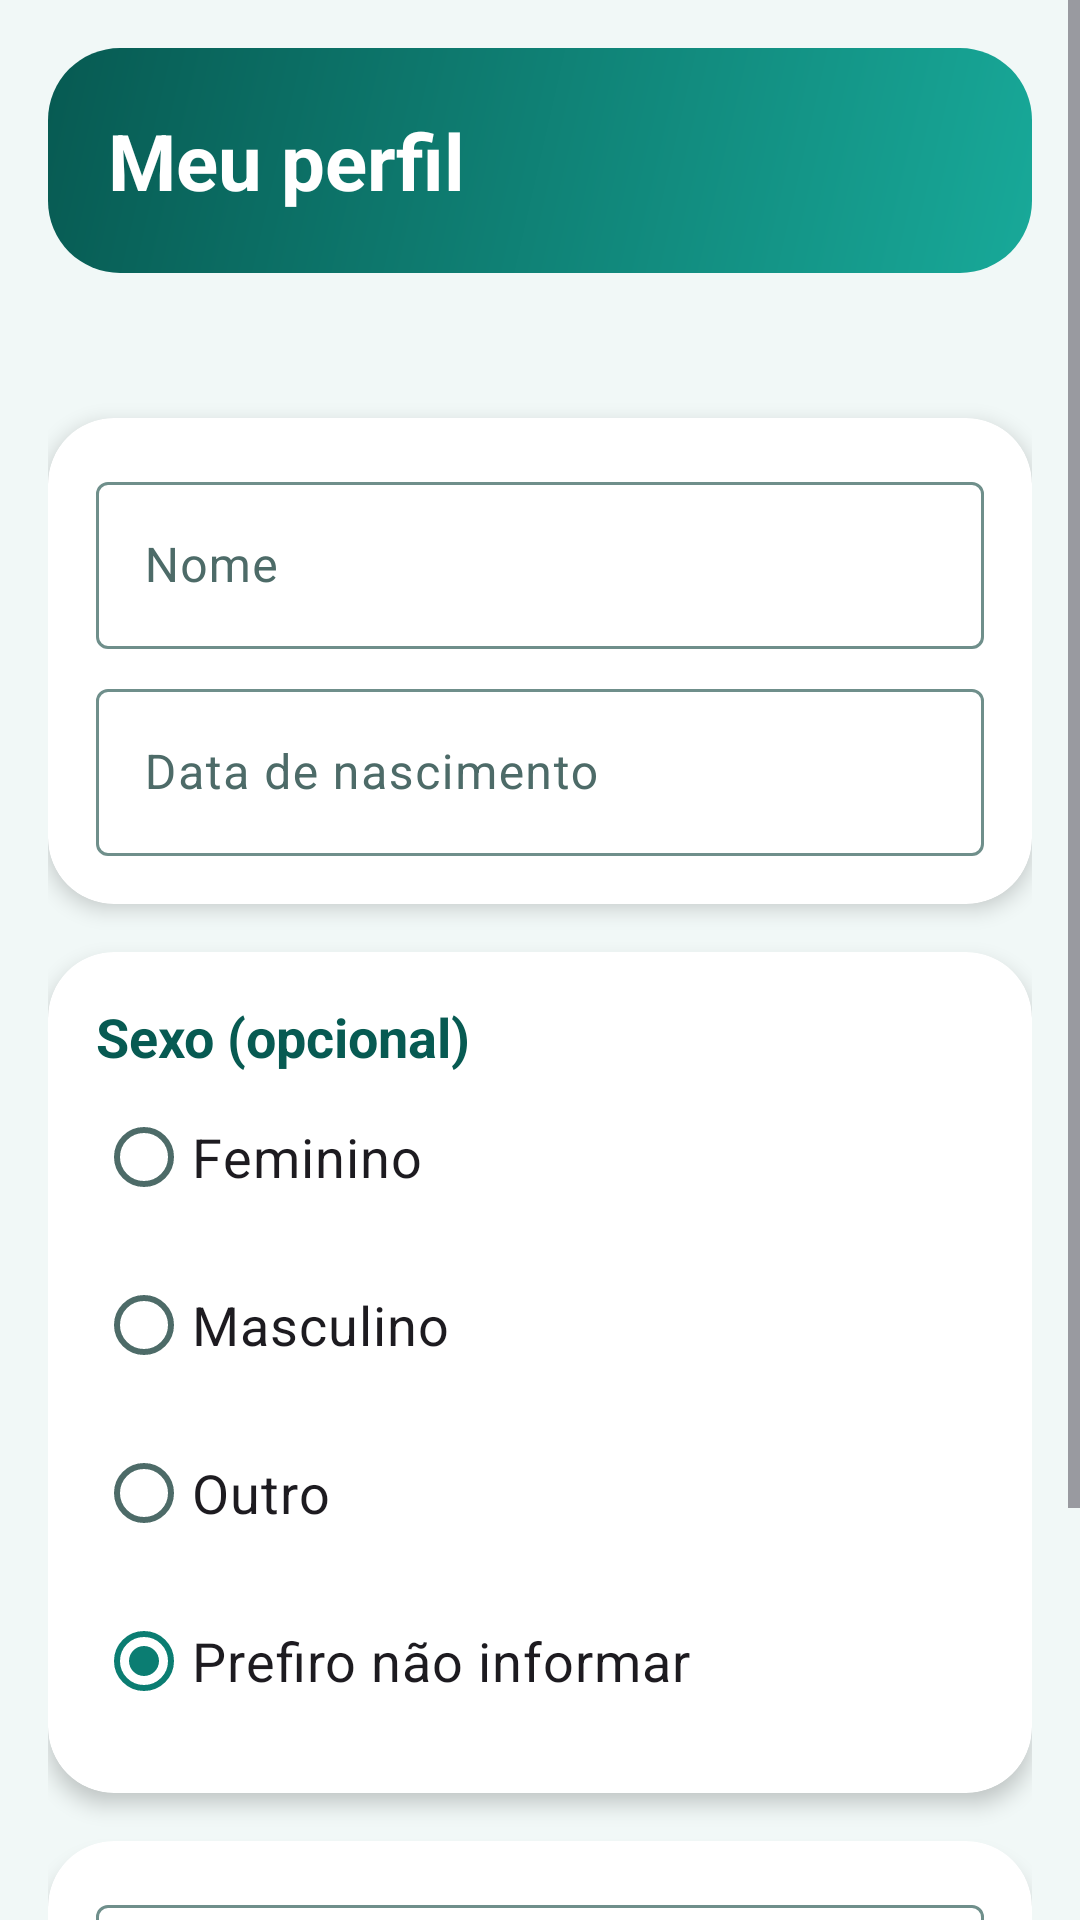

Android layout source for this screen:
<!-- AndroidManifest.xml: application theme Theme.RemedioCerto -->
<!-- res/layout/fragment_perfil.xml -->
<?xml version="1.0" encoding="utf-8"?>
<ScrollView xmlns:android="http://schemas.android.com/apk/res/android"
    xmlns:app="http://schemas.android.com/apk/res-auto"
    xmlns:tools="http://schemas.android.com/tools"
    android:layout_width="match_parent"
    android:layout_height="match_parent"
    android:clipToPadding="false">

    <LinearLayout
        android:layout_width="match_parent"
        android:layout_height="wrap_content"
        android:orientation="vertical"
        android:padding="@dimen/margem">

        <TextView
            android:id="@+id/tvTitulo"
            style="@style/Estilo.Titulo"
            android:layout_width="match_parent"
            android:layout_height="wrap_content"
            android:text="@string/perfil_titulo" />

        <TextView
            android:id="@+id/tvEmail"
            android:layout_width="match_parent"
            android:layout_height="wrap_content"
            android:layout_marginTop="@dimen/margem"
            android:textColor="@color/rc_texto_suave"
            android:textSize="@dimen/texto_corpo"
            tools:text="Conta: maria@email.com" />

        <com.google.android.material.card.MaterialCardView
            android:layout_width="match_parent"
            android:layout_height="wrap_content"
            android:layout_marginTop="8dp">

            <LinearLayout
                android:layout_width="match_parent"
                android:layout_height="wrap_content"
                android:orientation="vertical"
                android:padding="@dimen/margem">

                <com.google.android.material.textfield.TextInputLayout
                    android:id="@+id/tilNome"
                    android:layout_width="match_parent"
                    android:layout_height="wrap_content"
                    android:hint="@string/perfil_nome">

                    <com.google.android.material.textfield.TextInputEditText
                        android:id="@+id/etNome"
                        android:layout_width="match_parent"
                        android:layout_height="wrap_content"
                        android:inputType="textPersonName|textCapWords" />
                </com.google.android.material.textfield.TextInputLayout>

                <com.google.android.material.textfield.TextInputLayout
                    android:layout_width="match_parent"
                    android:layout_height="wrap_content"
                    android:layout_marginTop="8dp"
                    android:hint="@string/perfil_nascimento">

                    <com.google.android.material.textfield.TextInputEditText
                        android:id="@+id/etNascimento"
                        android:layout_width="match_parent"
                        android:layout_height="wrap_content"
                        android:clickable="true"
                        android:cursorVisible="false"
                        android:focusable="false"
                        android:inputType="none" />
                </com.google.android.material.textfield.TextInputLayout>

                <TextView
                    android:id="@+id/tvIdade"
                    android:layout_width="match_parent"
                    android:layout_height="wrap_content"
                    android:layout_marginTop="8dp"
                    android:textColor="@color/rc_primaria_escura"
                    android:textSize="@dimen/texto_corpo"
                    android:textStyle="bold"
                    android:visibility="gone"
                    tools:text="Idade: 72 anos"
                    tools:visibility="visible" />
            </LinearLayout>
        </com.google.android.material.card.MaterialCardView>

        <com.google.android.material.card.MaterialCardView
            android:layout_width="match_parent"
            android:layout_height="wrap_content"
            android:layout_marginTop="@dimen/margem">

            <LinearLayout
                android:layout_width="match_parent"
                android:layout_height="wrap_content"
                android:orientation="vertical"
                android:padding="@dimen/margem">

                <TextView
                    style="@style/Estilo.Secao"
                    android:layout_width="match_parent"
                    android:layout_height="wrap_content"
                    android:text="@string/perfil_sexo" />

                <RadioGroup
                    android:id="@+id/rgSexo"
                    android:layout_width="match_parent"
                    android:layout_height="wrap_content"
                    android:checkedButton="@+id/rbNaoInformar">

                    <RadioButton
                        android:id="@+id/rbFeminino"
                        android:layout_width="match_parent"
                        android:layout_height="wrap_content"
                        android:minHeight="@dimen/altura_botao"
                        android:text="@string/sexo_feminino"
                        android:textSize="@dimen/texto_corpo" />

                    <RadioButton
                        android:id="@+id/rbMasculino"
                        android:layout_width="match_parent"
                        android:layout_height="wrap_content"
                        android:minHeight="@dimen/altura_botao"
                        android:text="@string/sexo_masculino"
                        android:textSize="@dimen/texto_corpo" />

                    <RadioButton
                        android:id="@+id/rbOutro"
                        android:layout_width="match_parent"
                        android:layout_height="wrap_content"
                        android:minHeight="@dimen/altura_botao"
                        android:text="@string/sexo_outro"
                        android:textSize="@dimen/texto_corpo" />

                    <RadioButton
                        android:id="@+id/rbNaoInformar"
                        android:layout_width="match_parent"
                        android:layout_height="wrap_content"
                        android:minHeight="@dimen/altura_botao"
                        android:text="@string/sexo_nao_informar"
                        android:textSize="@dimen/texto_corpo" />
                </RadioGroup>
            </LinearLayout>
        </com.google.android.material.card.MaterialCardView>

        <com.google.android.material.card.MaterialCardView
            android:layout_width="match_parent"
            android:layout_height="wrap_content"
            android:layout_marginTop="@dimen/margem">

            <LinearLayout
                android:layout_width="match_parent"
                android:layout_height="wrap_content"
                android:orientation="vertical"
                android:padding="@dimen/margem">

                <com.google.android.material.textfield.TextInputLayout
                    android:layout_width="match_parent"
                    android:layout_height="wrap_content"
                    android:hint="@string/perfil_contato"
                    app:helperText="@string/perfil_contato_ajuda">

                    <com.google.android.material.textfield.TextInputEditText
                        android:id="@+id/etContato"
                        android:layout_width="match_parent"
                        android:layout_height="wrap_content"
                        android:inputType="text" />
                </com.google.android.material.textfield.TextInputLayout>
            </LinearLayout>
        </com.google.android.material.card.MaterialCardView>

        <com.google.android.material.button.MaterialButton
            android:id="@+id/btnSalvar"
            android:layout_width="match_parent"
            android:layout_height="wrap_content"
            android:minHeight="@dimen/altura_botao"
            android:layout_marginTop="@dimen/margem"
            android:text="@string/perfil_salvar" />
    </LinearLayout>
</ScrollView>
<!-- resources referenced by this layout -->
<resources>
  <color name="rc_primaria_escura">#075A52</color>
  <color name="rc_texto_suave">#4D6B68</color>
  <dimen name="altura_botao">56sp</dimen>
  <dimen name="margem">16dp</dimen>
  <dimen name="texto_corpo">18sp</dimen>
  <string name="perfil_contato">Contato de emergência</string>
  <string name="perfil_contato_ajuda">Opcional. Escreva o nome e o telefone.</string>
  <string name="perfil_nascimento">Data de nascimento</string>
  <string name="perfil_nome">Nome</string>
  <string name="perfil_salvar">Salvar</string>
  <string name="perfil_sexo">Sexo (opcional)</string>
  <string name="perfil_titulo">Meu perfil</string>
  <string name="sexo_feminino">Feminino</string>
  <string name="sexo_masculino">Masculino</string>
  <string name="sexo_nao_informar">Prefiro não informar</string>
  <string name="sexo_outro">Outro</string>
  <style name="Estilo.Secao" parent="">
          <item name="android:textColor">@color/rc_primaria_escura</item>
          <item name="android:textSize">18sp</item>
          <item name="android:textStyle">bold</item>
      </style>
  <style name="Estilo.Titulo" parent="">
          <item name="android:background">@drawable/bg_cabecalho</item>
          <item name="android:textColor">@color/white</item>
          <item name="android:textSize">26sp</item>
          <item name="android:textStyle">bold</item>
          <item name="android:padding">20dp</item>
          
          <item name="android:paddingEnd">76dp</item>
      </style>
  <!-- drawable bg_cabecalho (drawable) -->
  <?xml version="1.0" encoding="utf-8"?>
  <shape xmlns:android="http://schemas.android.com/apk/res/android"
      android:shape="rectangle">
      <gradient
          android:angle="315"
          android:endColor="@color/rc_gradiente_fim"
          android:startColor="@color/rc_gradiente_inicio" />
      <corners android:radius="24dp" />
  </shape>
  <color name="white">#FFFFFFFF</color>
  <color name="rc_primaria">#0B7D72</color>
  <color name="rc_sobre_primaria">#FFFFFF</color>
  <color name="rc_primaria_clara">#D4F1EC</color>
  <color name="rc_coral">#E8553A</color>
  <color name="rc_amarelo">#FFC93C</color>
  <color name="rc_fundo">#F1F8F7</color>
  <color name="rc_superficie">#FFFFFF</color>
  <color name="rc_superficie_alta">#E3F0EE</color>
  <color name="rc_texto">#12312F</color>
  <color name="rc_contorno_forte">#6F8F8B</color>
  <color name="rc_contorno">#C9E2DE</color>
  <style name="Forma.Pequena" parent="ShapeAppearance.Material3.SmallComponent">
          <item name="cornerFamily">rounded</item>
          <item name="cornerSize">14dp</item>
      </style>
  <style name="Forma.Media" parent="ShapeAppearance.Material3.MediumComponent">
          <item name="cornerFamily">rounded</item>
          <item name="cornerSize">22dp</item>
      </style>
  <style name="Forma.Grande" parent="ShapeAppearance.Material3.LargeComponent">
          <item name="cornerFamily">rounded</item>
          <item name="cornerSize">28dp</item>
      </style>
  <style name="Widget.RemedioCerto.Card" parent="Widget.Material3.CardView.Elevated">
          <item name="cardBackgroundColor">@color/rc_superficie</item>
          <item name="cardElevation">4dp</item>
          <item name="cardCornerRadius">22dp</item>
      </style>
  <style name="Widget.RemedioCerto.BottomNav" parent="Widget.Material3.BottomNavigationView">
          <item name="elevation">12dp</item>
          <item name="labelVisibilityMode">labeled</item>
          <item name="itemTextAppearanceActive">@style/Texto.Aba</item>
          <item name="itemTextAppearanceInactive">@style/Texto.Aba</item>
      </style>
  <color name="rc_gradiente_fim">#18A999</color>
  <color name="rc_gradiente_inicio">#075A52</color>
  <style name="Texto.Aba" parent="TextAppearance.Material3.LabelMedium">
          <item name="android:textSize">13sp</item>
          <item name="android:textStyle">bold</item>
      </style>
</resources>
